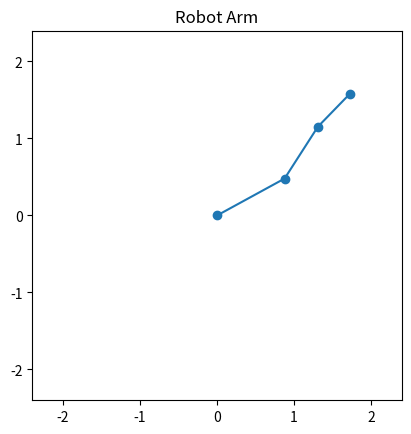

The script that saved this image:
"""Simple 3-link robot arm model."""

from __future__ import annotations

from math import cos, sin
from typing import Iterable, Tuple

import matplotlib.pyplot as plt


class ArmModel:
    """Planar 3-link robotic arm."""

    def __init__(self, l1: float = 1.0, l2: float = 1.0, l3: float = 1.0) -> None:
        self.l1 = l1
        self.l2 = l2
        self.l3 = l3

    def get_end_effector_position(self, joint_angles: Iterable[float]) -> Tuple[float, float]:
        """Compute (x, y) of the end effector."""
        theta1, theta2, theta3 = joint_angles
        x1 = self.l1 * cos(theta1)
        y1 = self.l1 * sin(theta1)
        x2 = x1 + self.l2 * cos(theta1 + theta2)
        y2 = y1 + self.l2 * sin(theta1 + theta2)
        x3 = x2 + self.l3 * cos(theta1 + theta2 + theta3)
        y3 = y2 + self.l3 * sin(theta1 + theta2 + theta3)
        return x3, y3

    def _joint_positions(self, joint_angles: Iterable[float]):
        theta1, theta2, theta3 = joint_angles
        x0, y0 = 0.0, 0.0
        x1 = self.l1 * cos(theta1)
        y1 = self.l1 * sin(theta1)
        x2 = x1 + self.l2 * cos(theta1 + theta2)
        y2 = y1 + self.l2 * sin(theta1 + theta2)
        x3 = x2 + self.l3 * cos(theta1 + theta2 + theta3)
        y3 = y2 + self.l3 * sin(theta1 + theta2 + theta3)
        return [(x0, y0), (x1, y1), (x2, y2), (x3, y3)]

    def draw_arm(self, joint_angles: Iterable[float]) -> None:
        """Plot the arm using matplotlib."""
        pts = self._joint_positions(joint_angles)
        xs, ys = zip(*pts)
        plt.figure()
        plt.plot(xs, ys, marker="o")
        plt.xlim(-sum([self.l1, self.l2, self.l3]), sum([self.l1, self.l2, self.l3]))
        plt.ylim(-sum([self.l1, self.l2, self.l3]), sum([self.l1, self.l2, self.l3]))
        plt.gca().set_aspect('equal')
        plt.title("Robot Arm")
        plt.show()


if __name__ == "__main__":
    arm = ArmModel(1, 0.8, 0.6)
    angles = [0.5, 0.5, -0.2]
    print("End effector:", arm.get_end_effector_position(angles))
    arm.draw_arm(angles)